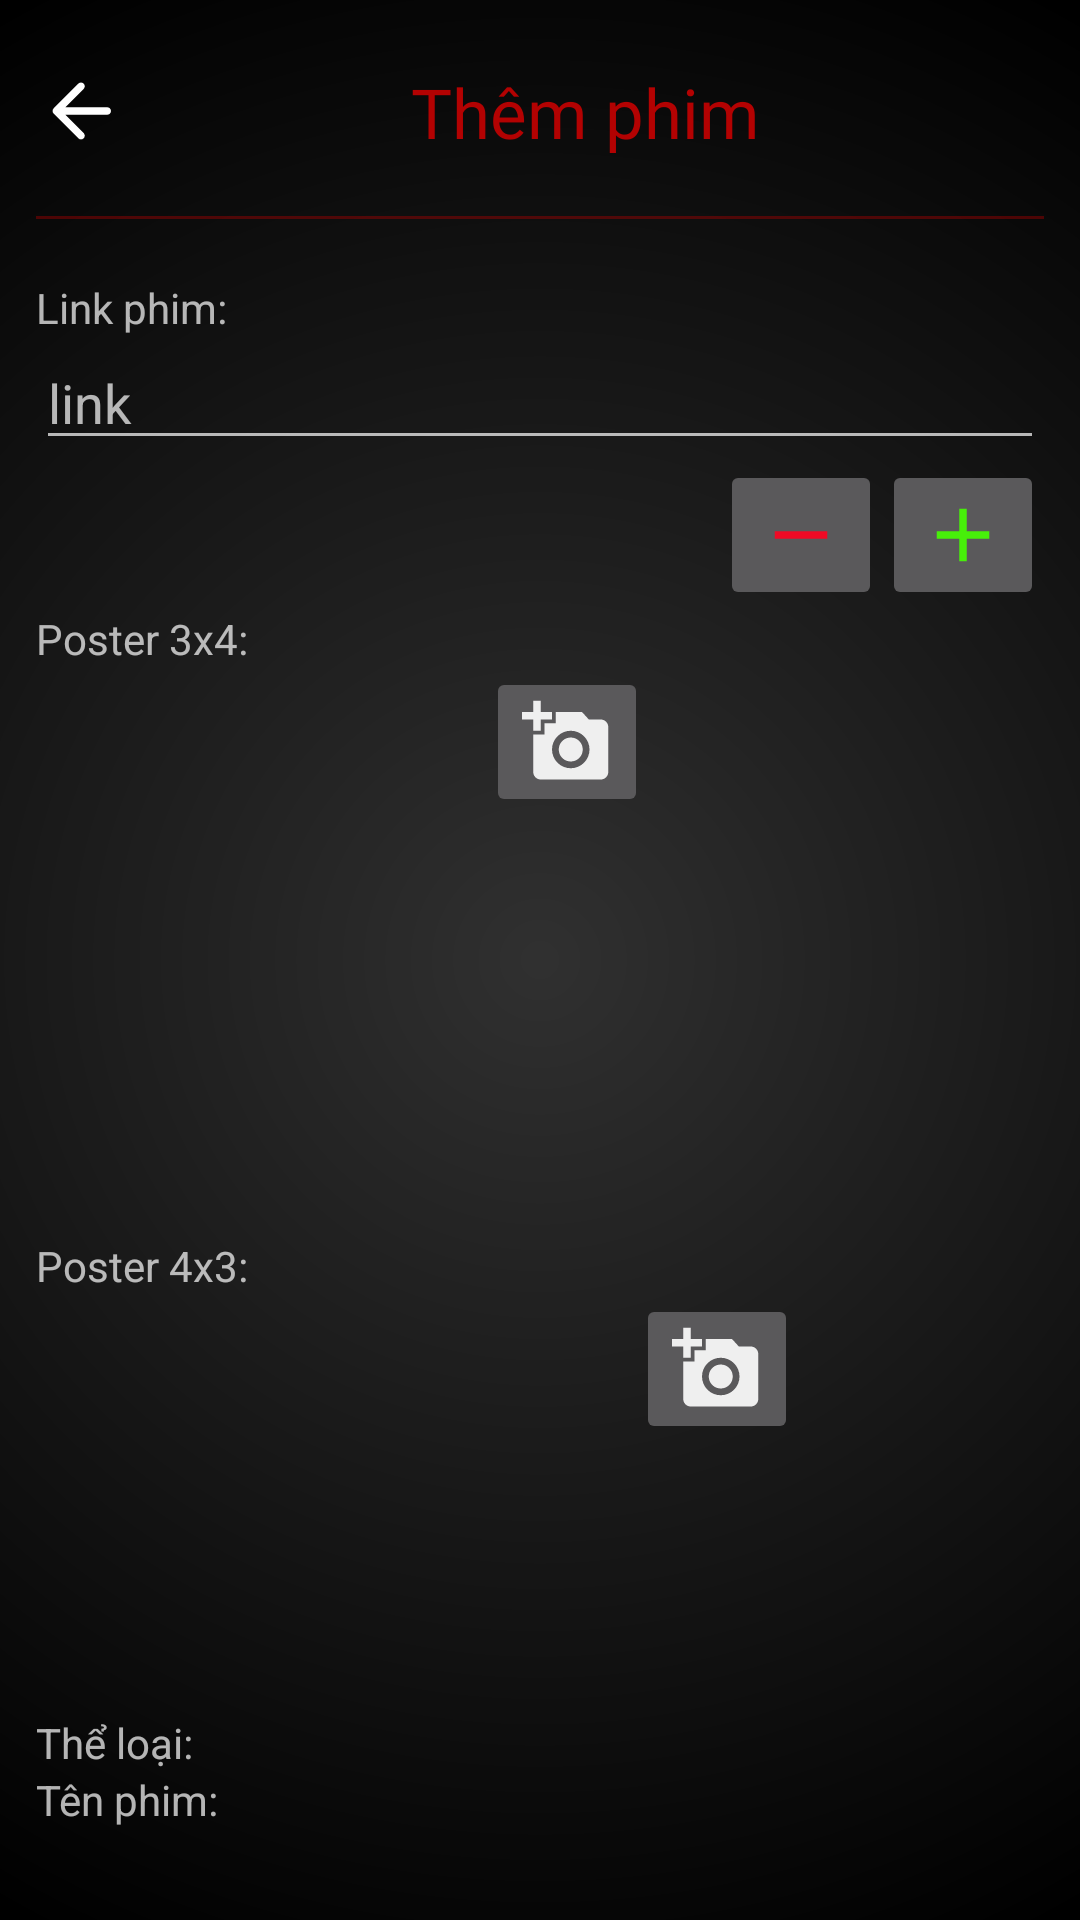

Reconstruct the res/layout file that produces this screen, plus the resources it refers to.
<!-- AndroidManifest.xml: application theme Theme.Design.NoActionBar -->
<!-- res/layout/activity_add_movies.xml -->
<?xml version="1.0" encoding="utf-8"?>
<androidx.core.widget.NestedScrollView xmlns:android="http://schemas.android.com/apk/res/android"
    xmlns:tools="http://schemas.android.com/tools"
    android:layout_width="match_parent"
    android:layout_height="match_parent"
    android:background="@drawable/radial"
    tools:context=".activity.AddMoviesActivity">

    <LinearLayout
        android:layout_width="match_parent"
        android:layout_height="match_parent"
        android:orientation="vertical"
        android:padding="12dp">

        <LinearLayout
            android:layout_width="match_parent"
            android:layout_height="wrap_content"
            android:orientation="horizontal"
            android:paddingTop="10dp">

            <ImageButton
                android:id="@+id/btn_back"
                android:layout_width="wrap_content"
                android:layout_height="wrap_content"
                android:layout_marginBottom="20dp"
                android:background="@null"
                android:src="@drawable/ic_round_arrow_back_30" />

            <TextView
                android:layout_width="match_parent"
                android:layout_height="wrap_content"
                android:fontFamily="@font/baloo"
                android:text="Thêm phim"
                android:textAlignment="center"
                android:textColor="@color/red"
                android:textSize="23dp" />
        </LinearLayout>

        <View
            android:layout_width="match_parent"
            android:layout_height="1dp"
            android:layout_marginBottom="20dp"
            android:background="@color/red_40" />

        <TextView
            android:layout_width="match_parent"
            android:layout_height="wrap_content"
            android:hint="Link phim:" />

        <LinearLayout
            android:id="@+id/movie_links"
            android:layout_width="match_parent"
            android:layout_height="wrap_content"
            android:orientation="vertical">

            <EditText
                android:id="@+id/link"
                android:layout_width="match_parent"
                android:layout_height="wrap_content"
                android:hint="link" />

        </LinearLayout>


        <LinearLayout
            android:layout_width="wrap_content"
            android:layout_height="wrap_content"
            android:layout_gravity="right"
            android:orientation="horizontal">

            <ImageButton
                android:id="@+id/btn_remove_link"
                android:layout_width="wrap_content"
                android:layout_height="wrap_content"
                android:src="@drawable/ic_baseline_remove_30" />

            <ImageButton
                android:id="@+id/btn_add_link"
                android:layout_width="wrap_content"
                android:layout_height="wrap_content"
                android:src="@drawable/ic_baseline_add_30" />
        </LinearLayout>

        <TextView
            android:layout_width="match_parent"
            android:layout_height="wrap_content"
            android:hint="Poster 3x4:" />

        <LinearLayout
            android:layout_width="match_parent"
            android:layout_height="wrap_content"
            android:orientation="horizontal">

            <ImageView
                android:id="@+id/image_1"
                android:layout_width="150dp"
                android:layout_height="190dp" />

            <ImageButton
                android:id="@+id/btn_image_1"
                android:layout_width="wrap_content"
                android:layout_height="wrap_content"
                android:src="@drawable/ic_baseline_add_a_photo_30" />
        </LinearLayout>

        <TextView
            android:layout_width="match_parent"
            android:layout_height="wrap_content"
            android:hint="Poster 4x3:" />

        <LinearLayout
            android:layout_width="match_parent"
            android:layout_height="wrap_content"
            android:orientation="horizontal">

            <ImageView
                android:id="@+id/image_2"
                android:layout_width="200dp"
                android:layout_height="120dp" />
            />

            <ImageButton
                android:id="@+id/btn_image_2"
                android:layout_width="wrap_content"
                android:layout_height="wrap_content"
                android:src="@drawable/ic_baseline_add_a_photo_30" />
        </LinearLayout>

        <TextView
            android:layout_marginTop="20dp"
            android:layout_width="match_parent"
            android:layout_height="wrap_content"
            android:hint="@string/movie_genre" />

        <androidx.recyclerview.widget.RecyclerView
            android:id="@+id/rv_genres"
            android:layout_width="match_parent"
            android:layout_height="match_parent" />

        <TextView
            android:layout_width="match_parent"
            android:layout_height="wrap_content"
            android:hint="Tên phim:" />

        <EditText
            android:id="@+id/movie_name"
            android:layout_width="match_parent"
            android:layout_height="wrap_content" />

        <TextView
            android:layout_width="match_parent"
            android:layout_height="wrap_content"
            android:hint="Diễn viên:" />

        <EditText
            android:id="@+id/actors"
            android:layout_width="match_parent"
            android:layout_height="wrap_content" />

        <TextView
            android:layout_width="match_parent"
            android:layout_height="wrap_content"
            android:hint="Đạo diễn:" />

        <EditText
            android:id="@+id/director"
            android:layout_width="match_parent"
            android:layout_height="wrap_content" />

        <TextView
            android:layout_width="match_parent"
            android:layout_height="wrap_content"
            android:hint="Thời lượng (Phút):" />

        <EditText
            android:id="@+id/time"
            android:layout_width="match_parent"
            android:layout_height="wrap_content"
            android:inputType="number" />

        <TextView
            android:layout_width="match_parent"
            android:layout_height="wrap_content"
            android:hint="Năm phát hành:" />

        <EditText
            android:id="@+id/release_year"
            android:layout_width="match_parent"
            android:layout_height="wrap_content"
            android:inputType="number" />

        <LinearLayout
            android:orientation="vertical"
            android:layout_width="match_parent"
            android:layout_height="wrap_content">

            <TextView
                android:layout_width="wrap_content"
                android:layout_height="wrap_content"
                android:layout_marginTop="10dip"
                android:layout_marginBottom="5dp"
                android:text="@string/movie_country" />

            <Spinner
                android:id="@+id/spinner"
                android:layout_width="match_parent"
                android:layout_height="wrap_content"
                />

        </LinearLayout>



        <TextView
            android:layout_width="match_parent"
            android:layout_height="wrap_content"
            android:hint="Nội dung phim:" />

        <EditText
            android:id="@+id/movie_desc"
            android:layout_width="match_parent"
            android:layout_height="wrap_content" />

        <TextView
            android:layout_width="match_parent"
            android:layout_height="wrap_content"
            android:hint="Trailer link:" />

        <EditText
            android:id="@+id/trailer_link"
            android:layout_width="match_parent"
            android:layout_height="wrap_content" />

        <Button
            android:id="@+id/btn_add"
            android:layout_width="match_parent"
            android:layout_height="wrap_content"
            android:layout_marginTop="32dp"
            android:layout_marginBottom="32dp"
            android:background="@color/red"
            android:fontFamily="@font/baloo"
            android:text="Thêm"
            android:textAllCaps="false"
            android:textSize="16dp" />
    </LinearLayout>
</androidx.core.widget.NestedScrollView>
<!-- resources referenced by this layout -->
<resources>
  <color name="red">#B30202</color>
  <color name="red_40">#66B30202</color>
  <!-- drawable ic_baseline_add_30 (drawable) -->
  <vector android:alpha="0.9" android:height="30dp" android:tint="#44FF00"
      android:viewportHeight="24" android:viewportWidth="24"
      android:width="30dp" xmlns:android="http://schemas.android.com/apk/res/android">
      <path android:fillColor="@android:color/white" android:pathData="M19,13h-6v6h-2v-6H5v-2h6V5h2v6h6v2z"/>
  </vector>
  <!-- drawable ic_baseline_add_a_photo_30 (drawable) -->
  <vector android:alpha="0.9" android:height="30dp" android:tint="#FFFFFF"
      android:viewportHeight="24" android:viewportWidth="24"
      android:width="30dp" xmlns:android="http://schemas.android.com/apk/res/android">
      <path android:fillColor="@android:color/white" android:pathData="M3,4V1h2v3h3v2H5v3H3V6H0V4H3zM6,10V7h3V4h7l1.83,2H21c1.1,0 2,0.9 2,2v12c0,1.1 -0.9,2 -2,2H5c-1.1,0 -2,-0.9 -2,-2V10H6zM13,19c2.76,0 5,-2.24 5,-5s-2.24,-5 -5,-5s-5,2.24 -5,5S10.24,19 13,19zM9.8,14c0,1.77 1.43,3.2 3.2,3.2s3.2,-1.43 3.2,-3.2s-1.43,-3.2 -3.2,-3.2S9.8,12.23 9.8,14z"/>
  </vector>
  <!-- drawable ic_baseline_remove_30 (drawable) -->
  <vector android:alpha="0.9" android:height="30dp" android:tint="#FF001E"
      android:viewportHeight="24" android:viewportWidth="24"
      android:width="30dp" xmlns:android="http://schemas.android.com/apk/res/android">
      <path android:fillColor="@android:color/white" android:pathData="M19,13H5v-2h14v2z"/>
  </vector>
  <!-- drawable ic_round_arrow_back_30 (drawable) -->
  <vector android:autoMirrored="true" android:height="30dp"
      android:tint="#FFFFFF" android:viewportHeight="24"
      android:viewportWidth="24" android:width="30dp" xmlns:android="http://schemas.android.com/apk/res/android">
      <path android:fillColor="@android:color/white" android:pathData="M19,11H7.83l4.88,-4.88c0.39,-0.39 0.39,-1.03 0,-1.42 -0.39,-0.39 -1.02,-0.39 -1.41,0l-6.59,6.59c-0.39,0.39 -0.39,1.02 0,1.41l6.59,6.59c0.39,0.39 1.02,0.39 1.41,0 0.39,-0.39 0.39,-1.02 0,-1.41L7.83,13H19c0.55,0 1,-0.45 1,-1s-0.45,-1 -1,-1z"/>
  </vector>
  <!-- drawable radial (drawable) -->
  <?xml version="1.0" encoding="utf-8"?>
  <shape xmlns:android="http://schemas.android.com/apk/res/android">
      <gradient
          android:type="radial"
          android:gradientRadius="100%"
          android:startColor="#00FFFFFF"
          android:endColor="#000000" />
  </shape>
  <string name="movie_country">Quốc gia:</string>
  <string name="movie_genre">Thể loại:</string>
</resources>
